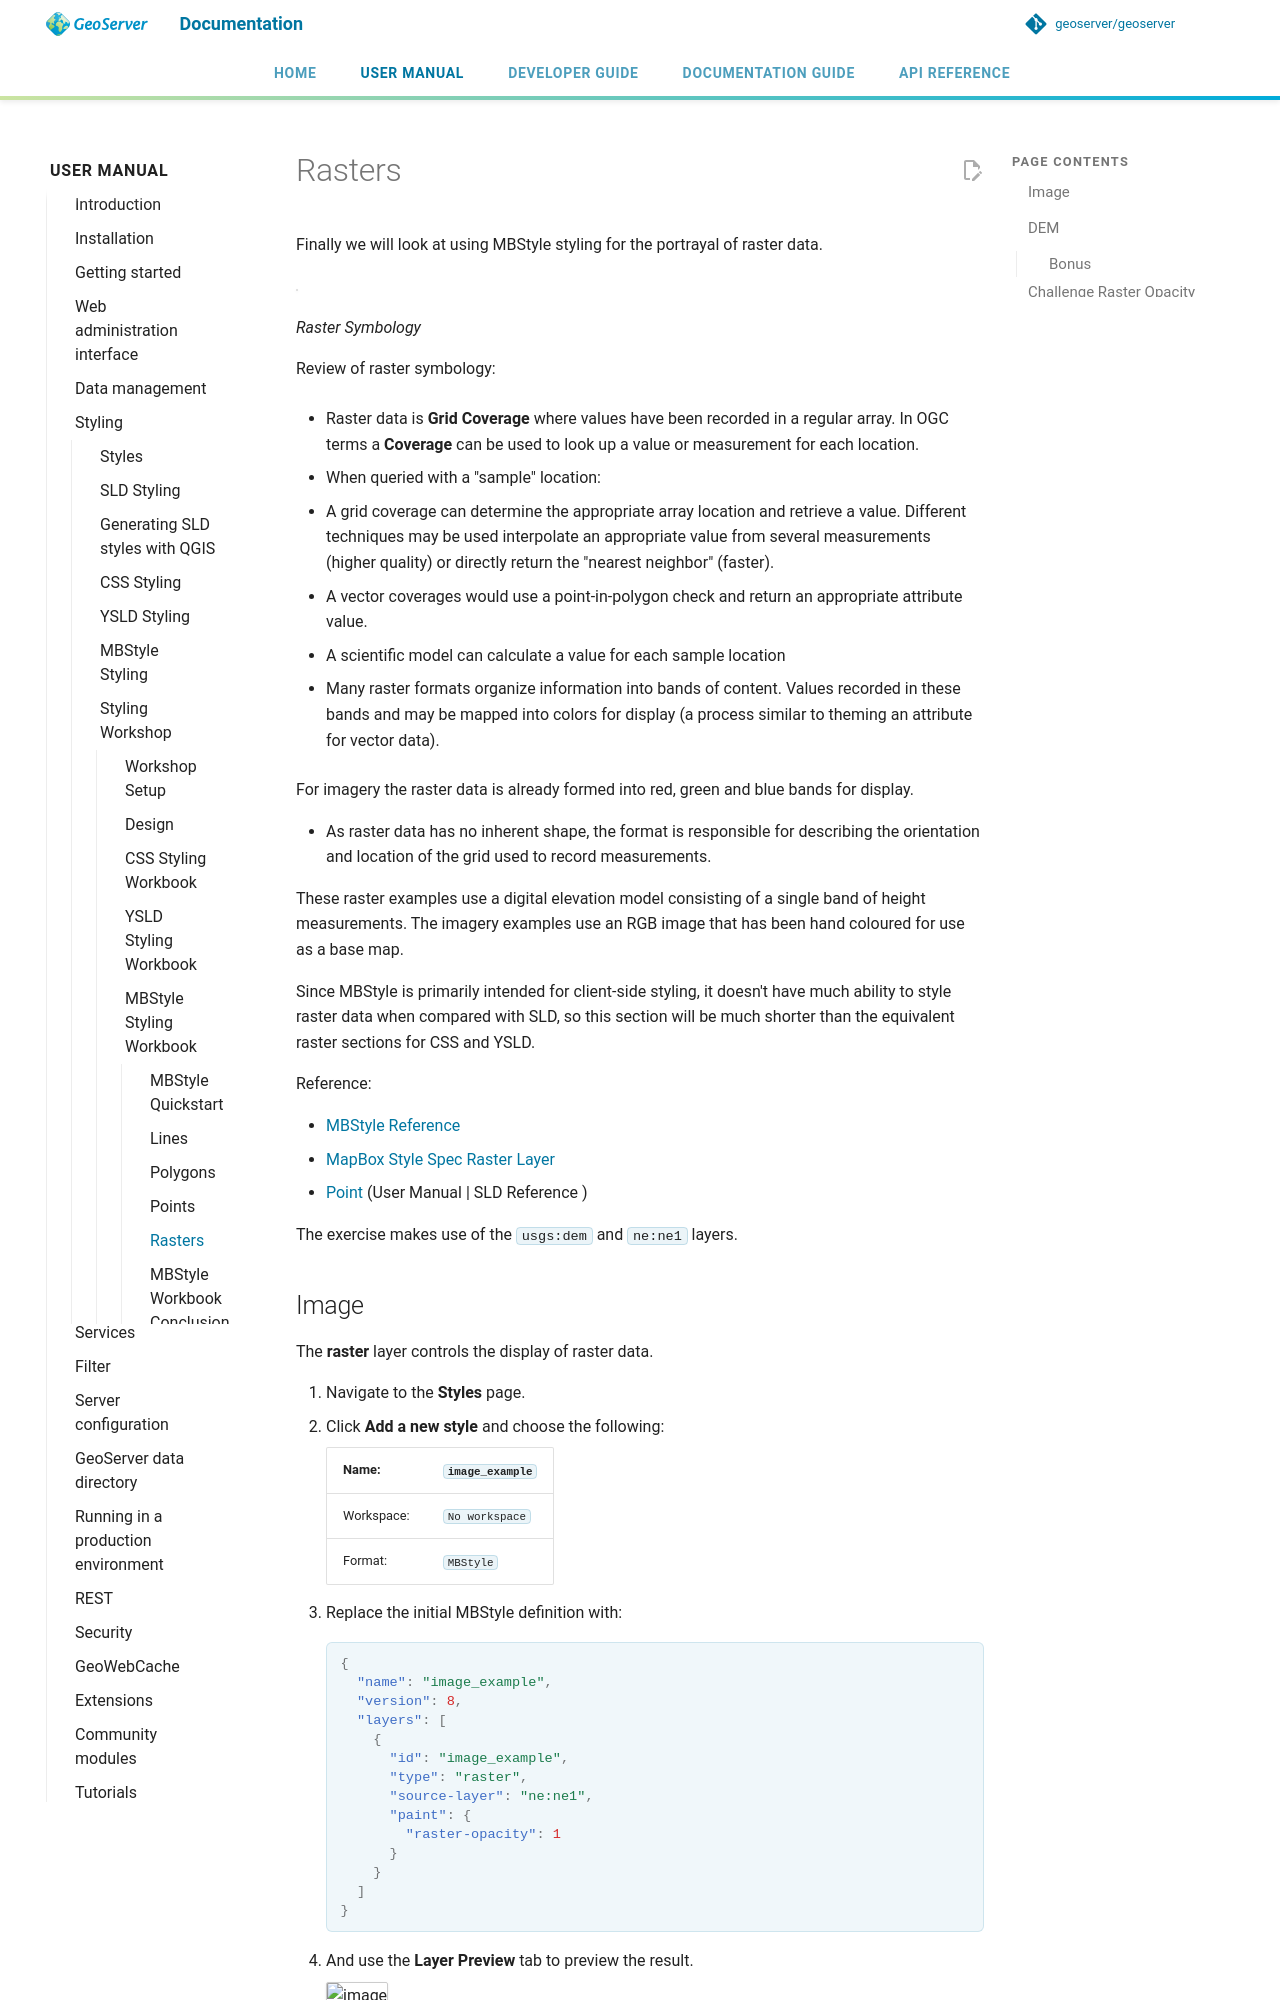

repository: petersmythe/geoserver · page: latest/en/user/styling/workshop/mbstyle/raster/index.html · generator: mkdocs

# Rasters

Finally we will look at using MBStyle styling for the portrayal of raster data.

![](../style/img/RasterSymbology.svg)

*Raster Symbology*

Review of raster symbology:

- Raster data is **Grid Coverage** where values have been recorded in a regular array. In OGC terms a **Coverage** can be used to look up a value or measurement for each location.

- When queried with a "sample" location:

  - A grid coverage can determine the appropriate array location and retrieve a value. Different techniques may be used interpolate an appropriate value from several measurements (higher quality) or directly return the "nearest neighbor" (faster).
  - A vector coverages would use a point-in-polygon check and return an appropriate attribute value.
  - A scientific model can calculate a value for each sample location

- Many raster formats organize information into bands of content. Values recorded in these bands and may be mapped into colors for display (a process similar to theming an attribute for vector data).

  For imagery the raster data is already formed into red, green and blue bands for display.

- As raster data has no inherent shape, the format is responsible for describing the orientation and location of the grid used to record measurements.

These raster examples use a digital elevation model consisting of a single band of height measurements. The imagery examples use an RGB image that has been hand coloured for use as a base map.

Since MBStyle is primarily intended for client-side styling, it doesn't have much ability to style raster data when compared with SLD, so this section will be much shorter than the equivalent raster sections for CSS and YSLD.

Reference:

- [MBStyle Reference](../../mbstyle/reference/index.md)
- [MapBox Style Spec Raster Layer](https://www.mapbox.com/mapbox-gl-js/style-spec/#layers-raster)
- [Point](../../sld/reference/pointsymbolizer.md) (User Manual | SLD Reference )

The exercise makes use of the `usgs:dem` and `ne:ne1` layers.
